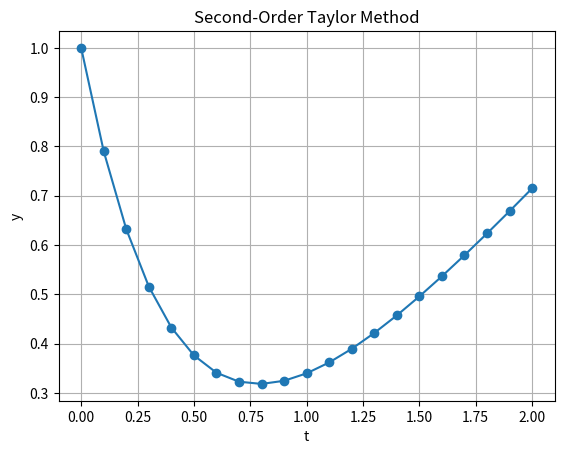

Write Python code to recreate this figure.
import numpy as np
import matplotlib.pyplot as plt

def taylor2(f, df, t0, y0, h, t_end):
    """
    Implements the Second-Order Taylor's Method for solving ODEs.
    
    Inputs:
        f     - Function representing dy/dt = f(t, y)
        df    - Function representing the second derivative d^2y/dt^2
        t0    - Initial time
        y0    - Initial value
        h     - Step size
        t_end - Final time
    Outputs:
        t - Time steps
        y - Solution at each time step
    """
    # Generate time steps
    t = np.arange(t0, t_end + h, h)
    # Initialize solution array
    y = np.zeros(len(t))
    y[0] = y0 # Set initial condition
    
    for i in range(len(t) - 1):
        # Taylor series expansion up to second-order term
        # y(i+1) = y(i) + h*y' + (h^2/2)*y''
        y[i+1] = y[i] + h * f(t[i], y[i]) + (h**2 / 2.0) * df(t[i], y[i])
        
    return t, y

# --- Test the function ---
if __name__ == "__main__":
    # Define the ODE: dy/dt = -2y + t
    f = lambda t, y: -2 * y + t
    # Define the 2nd derivative: d^2y/dt^2 = -2(dy/dt) + 1 = -2(-2y + t) + 1
    # Note: In the user's MATLAB example, df was simplified to -2 for demonstration
    df = lambda t, y: -2 
    
    # Parameters
    t0, y0, h, t_end = 0, 1, 0.1, 2
    
    # Solve
    t, y = taylor2(f, df, t0, y0, h, t_end)
    
    # Plotting
    plt.plot(t, y, '-o', label='Taylor 2nd Order')
    plt.title('Second-Order Taylor Method')
    plt.xlabel('t')
    plt.ylabel('y')
    plt.grid(True)
    plt.show()
